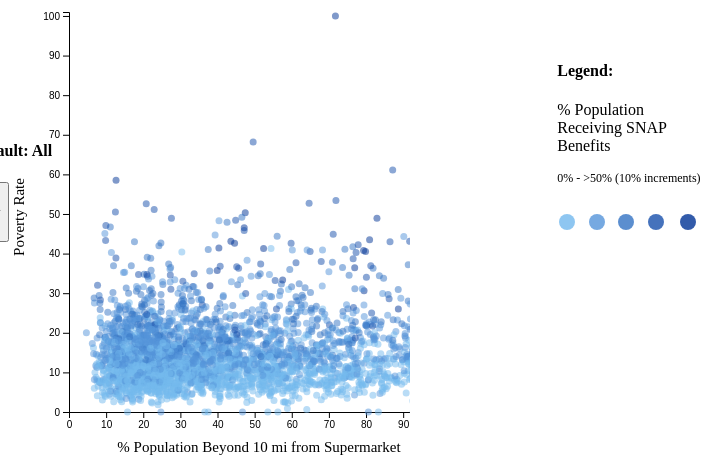
D3 v5 page, settled after 480 driven frames (8 s of simulated time); the page loaded 1 data file(s).


// ── js/poverty.js
// constants
const FRAME_HEIGHT = 500;
const FRAME_WIDTH = 450;
const MARGINS = {left: 60, right: 60, top: 50, bottom: 50};
const VIS_HEIGHT = FRAME_HEIGHT - MARGINS.top - MARGINS.bottom;
const VIS_WIDTH = FRAME_WIDTH - MARGINS.left - MARGINS.right;
const r=3.5;
let xScale;
let yScale;


// create a frame
let SCATTER = d3.select('#scatter')
                .append('svg')
                .attr('height', FRAME_HEIGHT)
                .attr('width', FRAME_WIDTH)
                .attr('class', 'frame')
                .style('margin', 'auto');

d3.csv('data/food_desert10.csv').then( function(data) {
    // establish scale for x-axis - lapop10share
    xScale = d3.scaleLinear()
                .domain([0, d3.max(data, (d) => {
                        return parseInt(d.lapop10share);
                    }) + 1])
                .range([0, VIS_WIDTH + MARGINS.left - 15]);
    
    // append x axis
    SCATTER.append('g')
            .attr('transform', 'translate(' + MARGINS.left +
            ',' + (VIS_HEIGHT + MARGINS.top) + ')')
            .call(d3.axisBottom(xScale));
    
    // text label for the x-axis
    SCATTER.append('text')
            .attr('transform',
            'translate(' + ((VIS_WIDTH/2) + 85) + ' ,' +
            (VIS_HEIGHT + MARGINS.top + 40) + ')')
            .text('% Population Beyond 10 mi from Supermarket')
            .attr('font-size', '15px')
            .attr('class', 'axisLabel');
    
    // establish scale for y-axis - poverty rate
    yScale = d3.scaleLinear()
                .domain([0, d3.max(data, (d) => {
                    return parseInt(d.PovertyRate);
                }) + 1])
                .range([VIS_HEIGHT, 0]);
    
    // append y axis
    SCATTER.append('g')
            .attr('transform', 'translate(' + MARGINS.left +
            ',' + (MARGINS.top) + ')')
            .call(d3.axisLeft(yScale));
    
    // text label for the y-axis
    SCATTER.append('text')
            .attr('transform', 'rotate(-90)')
            .attr('y', MARGINS.left - 60)
            .attr('x', 0 - (VIS_HEIGHT / 2) - 55)
            .attr('dy', '1em')
            .text('Poverty Rate')
            .attr('font-size', '15px')
            .attr('class', 'axisLabel')
			// filling based on percent of pop that is far from supermarket
			.style('fill', function(d) {
				if (d.lapop10share < 20) {return '#73B9EE'}
				else if (d.lapop10share < 40) {return '#5494DA'}
				else if (d.lapop10share < 60) {return '#3373C4'}
				else if (d.lapop10share < 80) {return '#1750AC'}
				else {return '#003396'}
			})
})

function plotPoints() {

    // go through the data in the csv file
    d3.csv('data/food_desert10.csv').then( function (data) {

        // get value from the filter form
        let filter = document.getElementById('stateFilter').value;

        // Create new data with the selection
        let dataFilter = data.filter( function (d) {
            return (filter == 'all') ||
                   (filter == d.State);
        });

        // remove all previously existing points
        SCATTER.selectAll('circle').remove();

        // tool tip
        const TOOLTIP = d3.select("#scatter")
        .append ("div")
            .attr("class", "tooltip")
            .style("opacity", 0);

        // setting mouseover functions
        let mouseover = function(event, d) {TOOLTIP.text(d); return TOOLTIP.style("opacity", "0.75")};
        let mousemove = function(event, d) {TOOLTIP.html(d.County + ", " + d.State + "<br> Population: " + d.Pop2010 + "<br> Poverty Rate (%): " + d.PovertyRate)
				.style("left", (event.pageX + 10) + "px")
	            .style("top", (event.pageY - 50) + "px")
	            // adding border to point hovering
	            const point = d3.select(this)
	            point.attr('stroke', 'black')
	            point.attr('stroke-width', '2px')
	            }
	    let mouseout = function(){ // removing border after hoveriing
				const point = d3.select(this)
	            point.attr('stroke', 'none');
				return TOOLTIP.style("opacity", "0") };

        // plot points
        SCATTER.selectAll('circle')
                .data(dataFilter)
                .enter()
                .append('circle')
                .attr('cx', function (d) {
                    return xScale(d.lapop10share) + MARGINS.left; })
                .attr('cy', function (d) {
                    return yScale(d.PovertyRate) + MARGINS.top; })
                .attr('r', r)
                .attr('class', 'point')
                .attr('id', function (d) {
                    return d.County; })
                // filling based on percent of pop receiving SNAP benefits
                .style('fill', function (d) {
                if (d.lasnaphalfshare < 10) {
                    return '#73B9EE'
                } else if (d.lasnaphalfshare < 20) {
                    return '#5494DA'
                } else if (d.lasnaphalfshare < 30) {
                    return '#3373C4'
                } else if (d.lasnaphalfshare < 40) {
                    return '#1750AC'
                } else {
                    return '#003396'
                }
                })
                // adding tooltip functionality for mouseover, move and leave
                .on('mouseover', mouseover)
                .on("mousemove", mousemove)
                .on("mouseout", mouseout);

        });
}

plotPoints();

// assign an event handler to the form submit button
document.getElementById("submitFilter").addEventListener("click", plotPoints);

### data: data/food_desert10.csv
, CensusTract, State, County, Urban, Pop2010, OHU2010, LATracts10, lapop10share, PovertyRate, MedianFamilyIncome, lahunvhalfshare, lasnaphalfshare, lakids1, Lat, Long
0, 1001021000, Alabama, Autauga County, 0, 2894, 1085, 1, 80.8, 22.7, 60900, 0.8, 14.31, 750.0, 32.6, -86.75
1, 1001021100, Alabama, Autauga County, 0, 3320, 1306, 1, 79.52, 24.1, 49833, 20.72, 17.36, 750.0, 32.46, -86.73
2, 1003010100, Alabama, Baldwin County, 0, 3804, 1510, 1, 39.21, 10.2, 56464, 5.62, 8.09, 917.0, 31.11, -87.79
3, 1005950100, Alabama, Barbour County, 0, 3321, 1348, 1, 18.57, 31.2, 63398, 12.13, 24.27, 727.0, 32.04, -85.25
4, 1005950300, Alabama, Barbour County, 0, 1638, 673, 1, 50.98, 34.4, 42736, 8.91, 22.59, 342.0, 31.79, -85.57
5, 1005950400, Alabama, Barbour County, 0, 4303, 1188, 1, 66.62, 26.7, 36164, 15.42, 27.54, 658.0, 31.68, -85.56
6, 1011952100, Alabama, Bullock County, 0, 1434, 612, 1, 86.46, 43.0, 27120, 10.22, 33.9, 340.0, 32.12, -85.53
7, 1011952500, Alabama, Bullock County, 0, 2378, 1016, 1, 56.46, 8.6, 58380, 4.58, 8.91, 527.0, 32.08, -85.83
8, 1013953000, Alabama, Butler County, 0, 1469, 620, 1, 36.86, 23.4, 50217, 1.83, 10.28, 330.0, 31.86, -86.76
9, 1013953200, Alabama, Butler County, 0, 4327, 1738, 1, 13.02, 17.2, 43456, 5.86, 21.39, 764.0, 31.78, -86.52
10, 1023956700, Alabama, Choctaw County, 0, 3184, 1419, 1, 75.12, 26.1, 50673, 15.09, 28.46, 674.0, 32.27, -88.21
11, 1023957000, Alabama, Choctaw County, 0, 2373, 949, 1, 22.15, 31.1, 42536, 7.18, 24.89, 593.0, 31.76, -88.3
12, 1025957601, Alabama, Clarke County, 0, 998, 377, 1, 40.73, 21.5, 49359, 7.91, 15.56, 236.0, 31.89, -87.89
13, 1025957700, Alabama, Clarke County, 0, 1329, 572, 1, 98.57, 31.5, 48304, 4.48, 17.99, 293.0, 31.84, -88.06
14, 1025957800, Alabama, Clarke County, 0, 5488, 2199, 1, 13.8, 26.7, 57450, 8.91, 18.1, 1014, 31.62, -87.7
15, 1025958002, Alabama, Clarke County, 0, 1731, 636, 1, 56.06, 44.4, 40000, 25.8, 25.24, 486.0, 31.36, -87.84
16, 1031010100, Alabama, Coffee County, 0, 2057, 828, 1, 44.82, 21.9, 51719, 3.98, 17.9, 530.0, 31.56, -86.06
17, 1031010200, Alabama, Coffee County, 0, 1841, 765, 1, 59.21, 13.7, 64333, 4.43, 11.5, 394.0, 31.54, -85.9
18, 1033020802, Alabama, Colbert County, 0, 3766, 1552, 1, 21.53, 17.6, 53091, 4.9, 11.04, 773.0, 34.65, -87.56
19, 1035960200, Alabama, Conecuh County, 0, 1808, 755, 1, 37.53, 18.9, 39970, 2.71, 21.89, 407.0, 31.59, -87.01
20, 1035960300, Alabama, Conecuh County, 0, 1731, 722, 1, 47.45, 20.0, 50188, 8.7, 14.68, 381.0, 31.36, -87.24
21, 1035960400, Alabama, Conecuh County, 0, 3251, 1424, 1, 28.48, 17.1, 44783, 6.39, 11.65, 665.0, 31.34, -87.04
22, 1035960600, Alabama, Conecuh County, 0, 4667, 1979, 1, 22.73, 28.0, 38657, 2.21, 17.27, 512.0, 31.39, -86.81
23, 1037961100, Alabama, Coosa County, 0, 3927, 1594, 1, 21.59, 11.3, 51719, 2.73, 11.65, 819.0, 33, -86.33
24, 1037961200, Alabama, Coosa County, 0, 3656, 1582, 1, 48.07, 7.9, 48015, 3.68, 7.6, 672.0, 32.82, -86.2
25, 1039961700, Alabama, Covington County, 0, 4032, 1685, 1, 31.99, 20.2, 54824, 2.36, 13.55, 853.0, 31.38, -86.61
26, 1039962900, Alabama, Covington County, 0, 1846, 753, 1, 47.8, 9.8, 79271, 3.01, 3.53, 404.0, 31.12, -86.59
27, 1041963400, Alabama, Crenshaw County, 0, 1925, 777, 1, 76.9, 4.3, 56852, 6.86, 18.54, 489.0, 31.88, -86.26
28, 1041963500, Alabama, Crenshaw County, 0, 1903, 737, 1, 99.41, 20.7, 61466, 3.08, 14.79, 471.0, 31.95, -86.37
29, 1041963600, Alabama, Crenshaw County, 0, 3180, 1282, 1, 15.85, 15.1, 43021, 5.69, 18.74, 601.0, 31.72, -86.36
30, 1043965700, Alabama, Cullman County, 0, 2652, 1039, 1, 27.61, 20.2, 51477, 3.39, 12.8, 614.0, 33.92, -87.01
31, 1045020100, Alabama, Dale County, 0, 3823, 1538, 1, 17.56, 16.0, 56393, 1.59, 23.73, 819.0, 31.56, -85.66
32, 1047956900, Alabama, Dallas County, 0, 2804, 1145, 1, 76.53, 38.7, 40000, 15.43, 37.19, 667.0, 32.33, -87.22
33, 1047957000, Alabama, Dallas County, 0, 1274, 535, 1, 97.88, 22.0, 31133, 9.22, 24.05, 318.0, 32.16, -87.05
34, 1053969800, Alabama, Escambia County, 0, 5955, 2373, 1, 15.39, 20.2, 42191, 1.95, 15.57, 1104, 31.1, -86.91
35, 1053970400, Alabama, Escambia County, 0, 5744, 1108, 1, 16.27, 18.9, 57012, 5.27, 8.31, 720.0, 31.19, -87.47
36, 1063060000, Alabama, Greene County, 0, 1814, 753, 1, 77.32, 40.3, 30625, 13.49, 32.98, 415.0, 32.96, -88.05
37, 1063060200, Alabama, Greene County, 0, 2821, 1184, 1, 47.19, 46.5, 27167, 11.24, 48.14, 711.0, 32.69, -87.95
38, 1065040000, Alabama, Hale County, 0, 3534, 1370, 1, 22.8, 18.2, 55929, 8.28, 17.17, 864.0, 32.93, -87.55
39, 1065040100, Alabama, Hale County, 0, 1582, 681, 1, 46.32, 21.8, 55764, 6.53, 16.23, 331.0, 32.86, -87.7
40, 1065040500, Alabama, Hale County, 0, 1562, 631, 1, 34.27, 30.2, 39605, 15.53, 28.49, 382.0, 32.54, -87.64
41, 1069042000, Alabama, Houston County, 0, 5683, 2315, 1, 10.67, 19.1, 52278, 4.96, 14.98, 1226, 31.07, -85.3
42, 1071950400, Alabama, Jackson County, 0, 2119, 839, 1, 79.86, 21.9, 48750, 0.62, 12.9, 451.0, 34.88, -86.23
43, 1071950600, Alabama, Jackson County, 0, 5951, 2389, 1, 12.11, 19.2, 52663, 3.59, 7.57, 1098, 34.76, -86.05
44, 1073012200, Alabama, Jefferson County, 0, 4160, 1065, 1, 71.0, 10.8, 64271, 3.79, 8.23, 561.0, 33.58, -87.15
45, 1073014102, Alabama, Jefferson County, 0, 4918, 1866, 1, 29.5, 11.5, 66563, 4.82, 4.8, 1119, 33.39, -87.18
46, 1077011300, Alabama, Lauderdale County, 0, 2353, 943, 1, 34.86, 13.9, 47500, 2.77, 11.59, 520.0, 34.94, -88.01
47, 1079979300, Alabama, Lawrence County, 0, 4615, 1824, 1, 19.43, 14.9, 61437, 5.89, 14.1, 1099, 34.57, -87.42
48, 1079979900, Alabama, Lawrence County, 0, 1942, 732, 1, 47.44, 18.5, 46071, 2.96, 10.88, 489.0, 34.4, -87.46
49, 1081042102, Alabama, Lee County, 0, 6826, 2517, 1, 7.78, 14.2, 65263, 1.72, 9.61, 1714, 32.52, -85.28
50, 1085781000, Alabama, Lowndes County, 0, 2932, 1125, 1, 65.11, 25.7, 50833, 12.35, 29.14, 713.0, 32.27, -86.72
51, 1085781200, Alabama, Lowndes County, 0, 2886, 1116, 1, 63.58, 31.4, 46250, 11.93, 29.95, 764.0, 32.03, -86.6
52, 1087232200, Alabama, Macon County, 0, 2309, 880, 1, 65.04, 30.2, 48889, 11.12, 21.55, 553.0, 32.36, -85.89
… [head cut at 6 KiB]